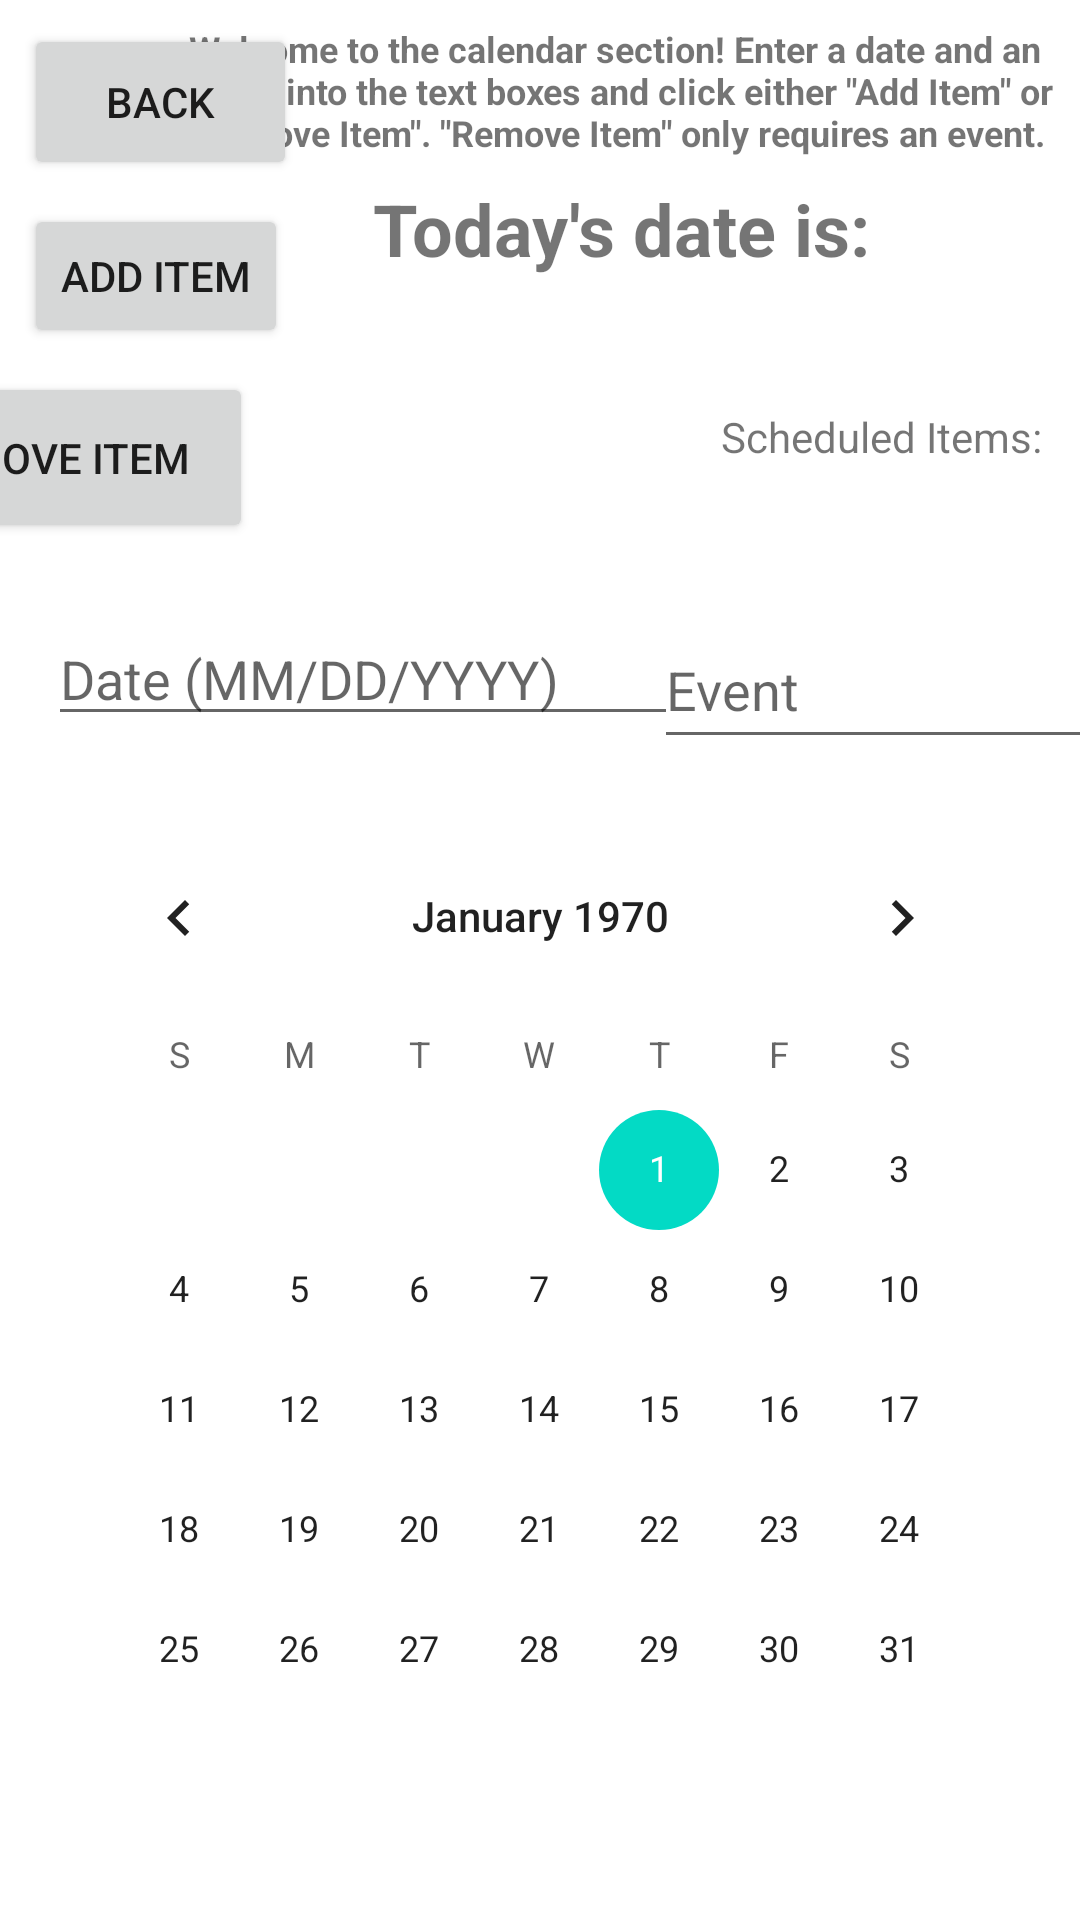

Produce the Android XML layout that renders to this screen, including the resource entries it uses.
<!-- AndroidManifest.xml: application theme Theme.CS481GroupProject -->
<!-- res/layout/activity_calendar.xml -->
<?xml version="1.0" encoding="utf-8"?>
<androidx.constraintlayout.widget.ConstraintLayout xmlns:android="http://schemas.android.com/apk/res/android"
    xmlns:app="http://schemas.android.com/apk/res-auto"
    xmlns:tools="http://schemas.android.com/tools"
    android:layout_width="match_parent"
    android:layout_height="match_parent"
    android:background="@color/app_background"
    tools:context=".CalendarActivity">

    <CalendarView
        android:id="@+id/calendarView"
        android:layout_width="321dp"
        android:layout_height="368dp"
        app:layout_constraintBottom_toBottomOf="parent"
        app:layout_constraintEnd_toEndOf="parent"
        app:layout_constraintStart_toStartOf="parent" />

    <TextView
        android:id="@+id/textView"
        android:layout_width="297dp"
        android:layout_height="67dp"
        android:layout_marginTop="8dp"
        android:text='Welcome to the calendar section! Enter a date and an event into the text boxes and click either "Add Item" or "Remove Item". "Remove Item" only requires an event.'
        android:textSize="12sp"
        android:textStyle="bold"
        app:layout_constraintEnd_toEndOf="parent"
        app:layout_constraintHorizontal_bias="1.0"
        app:layout_constraintStart_toStartOf="parent"
        app:layout_constraintTop_toTopOf="parent" />

    <TextView
        android:id="@+id/textView2"
        android:layout_width="224dp"
        android:layout_height="31dp"
        android:layout_marginTop="60dp"
        android:text="Today's date is:"
        android:textSize="24sp"
        android:textStyle="bold"
        app:layout_constraintEnd_toEndOf="parent"
        app:layout_constraintHorizontal_bias="0.914"
        app:layout_constraintStart_toStartOf="parent"
        app:layout_constraintTop_toTopOf="parent" />

    <TextView
        android:id="@+id/dateText"
        android:layout_width="170dp"
        android:layout_height="29dp"
        android:layout_marginTop="4dp"
        app:layout_constraintEnd_toEndOf="parent"
        app:layout_constraintHorizontal_bias="0.937"
        app:layout_constraintStart_toStartOf="parent"
        app:layout_constraintTop_toBottomOf="@+id/textView2" />

    <TextView
        android:id="@+id/textView3"
        android:layout_width="wrap_content"
        android:layout_height="wrap_content"
        android:layout_marginTop="12dp"
        android:text="Scheduled Items:"
        app:layout_constraintEnd_toEndOf="parent"
        app:layout_constraintHorizontal_bias="0.95"
        app:layout_constraintStart_toStartOf="parent"
        app:layout_constraintTop_toBottomOf="@+id/dateText" />

    <TextView
        android:id="@+id/textScheduled"
        android:layout_width="225dp"
        android:layout_height="41dp"
        android:layout_marginTop="8dp"
        app:layout_constraintEnd_toEndOf="parent"
        app:layout_constraintHorizontal_bias="1.0"
        app:layout_constraintStart_toStartOf="parent"
        app:layout_constraintTop_toBottomOf="@+id/textView3" />

    <Button
        android:id="@+id/bAddItem"
        android:layout_width="wrap_content"
        android:layout_height="wrap_content"
        android:layout_marginStart="8dp"
        android:layout_marginTop="68dp"
        android:text="Add Item"
        app:layout_constraintStart_toStartOf="parent"
        app:layout_constraintTop_toTopOf="parent" />

    <Button
        android:id="@+id/bRemoveItem"
        android:layout_width="134dp"
        android:layout_height="57dp"
        android:layout_marginTop="124dp"
        android:layout_marginEnd="276dp"
        android:text="Remove Item"
        app:layout_constraintEnd_toEndOf="parent"
        app:layout_constraintTop_toTopOf="parent" />

    <Button
        android:id="@+id/backButtonCalendar"
        android:layout_width="91dp"
        android:layout_height="52dp"
        android:layout_marginStart="8dp"
        android:layout_marginTop="8dp"
        android:text="Back"
        app:layout_constraintStart_toStartOf="parent"
        app:layout_constraintTop_toTopOf="parent" />

    <EditText
        android:id="@+id/dateEditText"
        android:layout_width="wrap_content"
        android:layout_height="wrap_content"
        android:layout_marginStart="16dp"
        android:layout_marginTop="204dp"
        android:ems="10"
        android:hint="Date (MM/DD/YYYY)"
        android:inputType="textPersonName"
        app:layout_constraintStart_toStartOf="parent"
        app:layout_constraintTop_toTopOf="parent" />

    <EditText
        android:id="@+id/eventEditText"
        android:layout_width="149dp"
        android:layout_height="49dp"
        android:layout_marginTop="204dp"
        android:ems="10"
        android:hint="Event"
        android:inputType="textPersonName"
        app:layout_constraintEnd_toEndOf="parent"
        app:layout_constraintHorizontal_bias="0.555"
        app:layout_constraintStart_toEndOf="@+id/dateEditText"
        app:layout_constraintTop_toTopOf="parent" />

</androidx.constraintlayout.widget.ConstraintLayout>
<!-- resources referenced by this layout -->
<resources>
  <style name="Theme.CS481GroupProject" parent="Theme.MaterialComponents.DayNight.DarkActionBar">
          
          <item name="colorPrimary">@color/purple_500</item>
          <item name="colorPrimaryVariant">@color/purple_700</item>
          <item name="colorOnPrimary">@color/white</item>
          
          <item name="colorSecondary">@color/teal_200</item>
          <item name="colorSecondaryVariant">@color/teal_700</item>
          <item name="colorOnSecondary">@color/black</item>
          
          <item name="android:statusBarColor" tools:targetApi="l">?attr/colorPrimaryVariant</item>
          
      </style>
  <color name="purple_500">#FF6200EE</color>
  <color name="purple_700">#FF3700B3</color>
  <color name="white">#FFFFFFFF</color>
  <color name="teal_200">#FF03DAC5</color>
  <color name="teal_700">#FF018786</color>
  <color name="black">#FF000000</color>
</resources>
